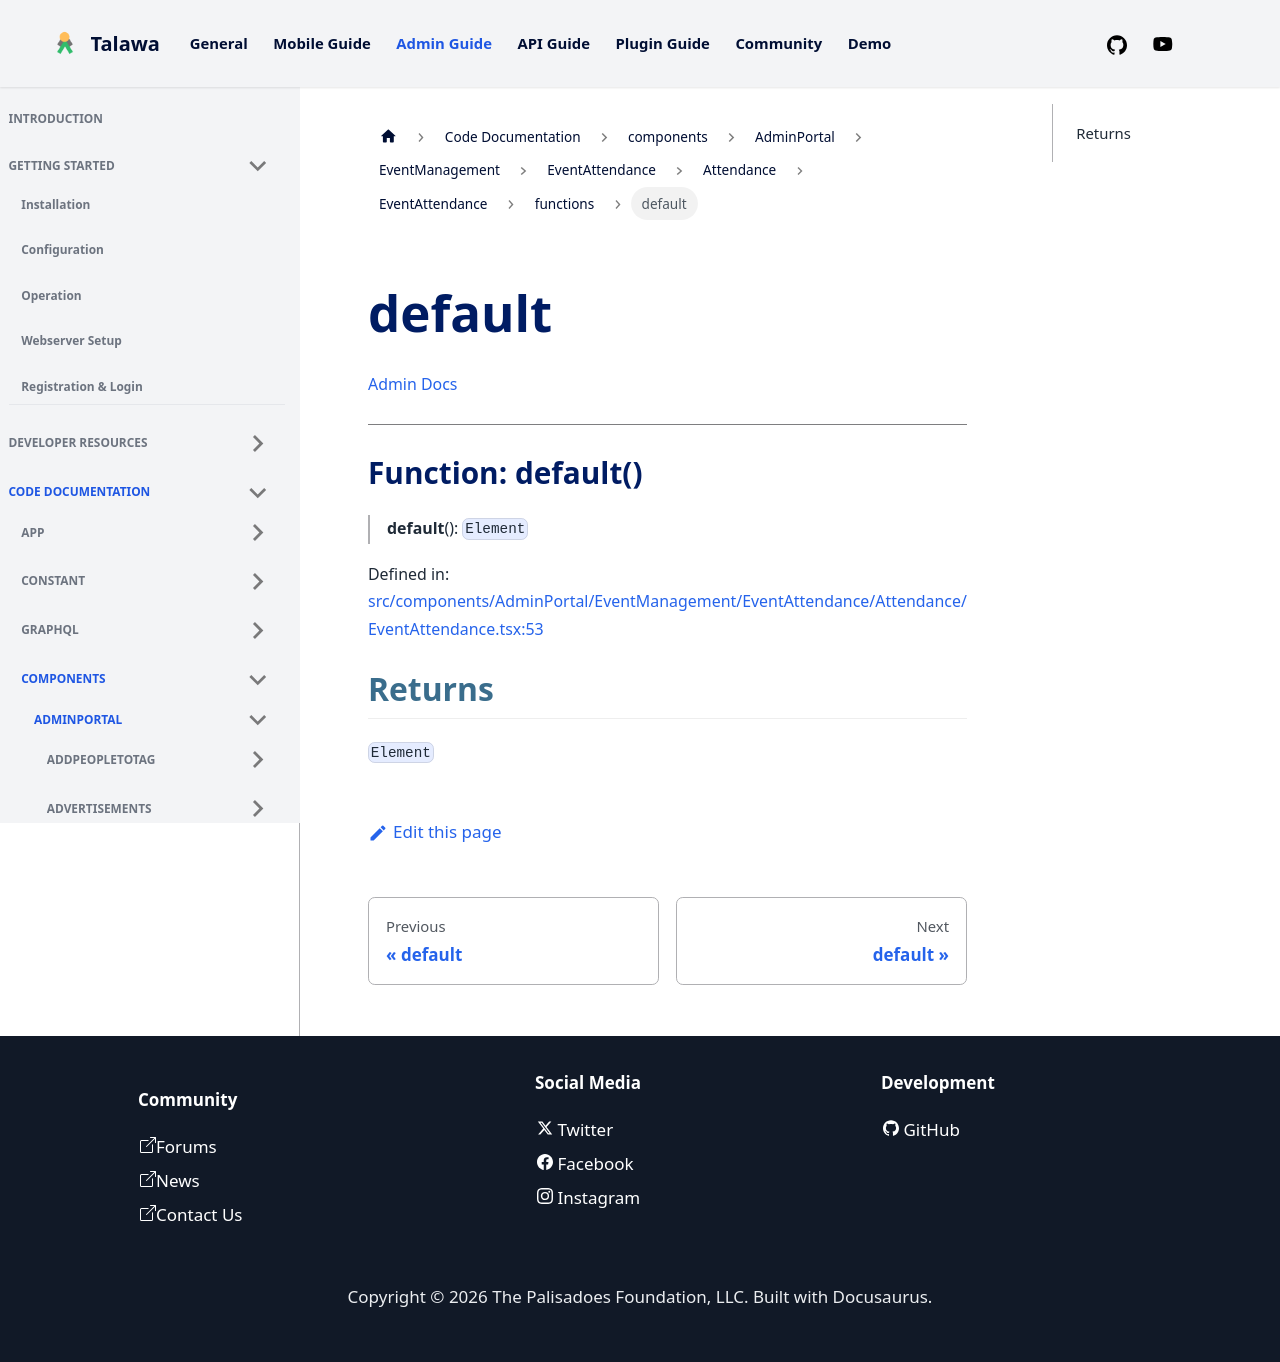

repository: PalisadoesFoundation/talawa-admin · page: docs/auto-docs/components/AdminPortal/EventManagement/EventAttendance/Attendance/EventAttendance/functions/default/index.html · generator: docusaurus

[Admin Docs](/)

***

# Function: default()

> **default**(): `Element`

Defined in: [src/components/AdminPortal/EventManagement/EventAttendance/Attendance/EventAttendance.tsx:53](https://github.com/PalisadoesFoundation/talawa-admin/blob/main/src/components/AdminPortal/EventManagement/EventAttendance/Attendance/EventAttendance.tsx#L53)

## Returns

`Element`
